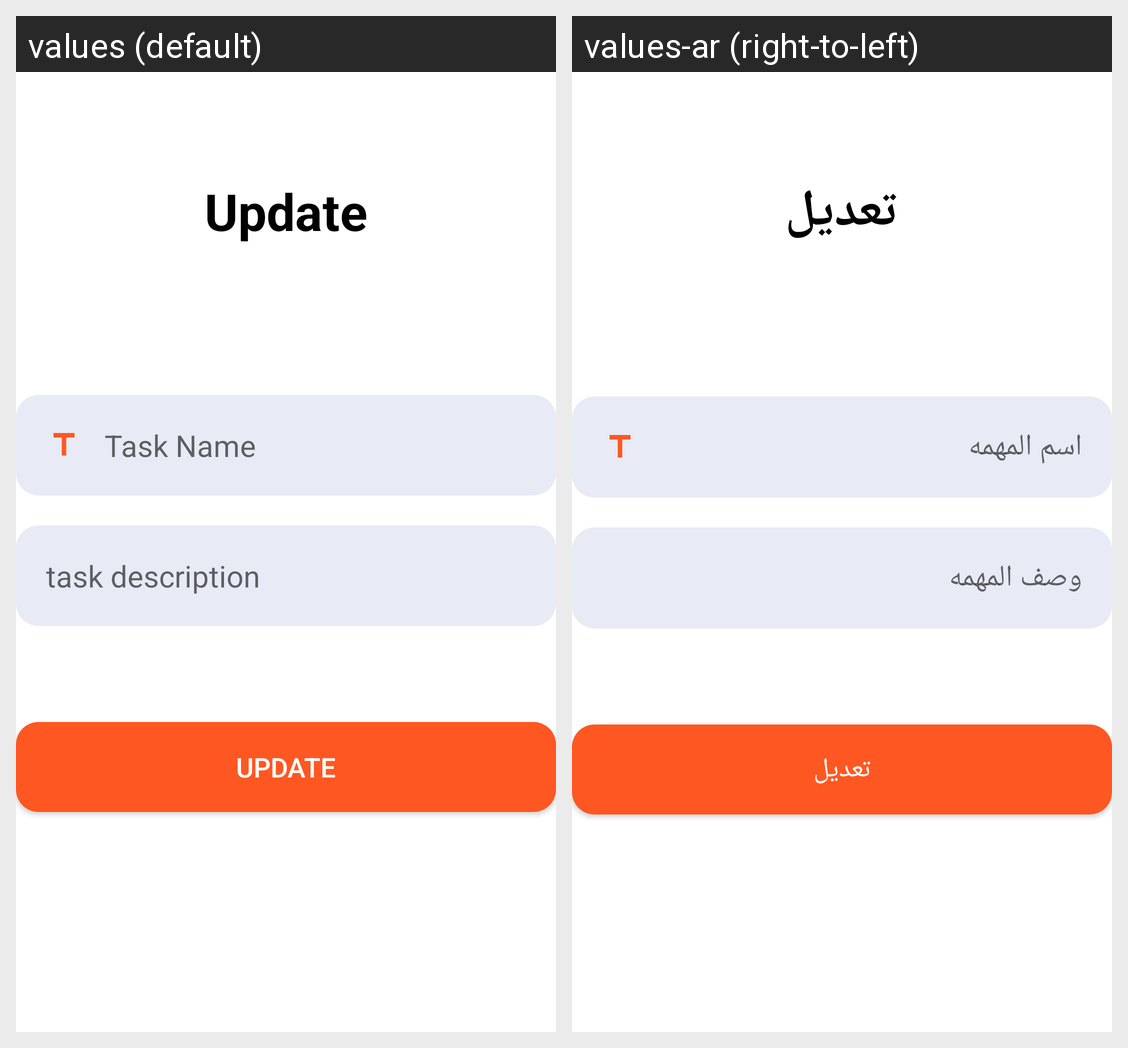

Locale-by-locale string values for the Android screen shown in this grid:
Android screen res/layout/activity_update_task.xml rendered under 2 locales, left to right: values (default), values-ar (right-to-left). Device: Nexus 5 (rendered at 1080×1920; each locale shown at half size, 540×960, under a caption strip naming it); theme Theme.Movies.
Strings drawn on this screen, with the default value and each locale's value (text and hints the layout hard-codes, and strings that could not be matched under every locale, appear in the picture but are not listed):

update_update
  values: Update
  values-ar: تعديل

update_taskName
  values: Task Name
  values-ar: اسم المهمه

update_taskDesc
  values: task description
  values-ar: وصف المهمه
